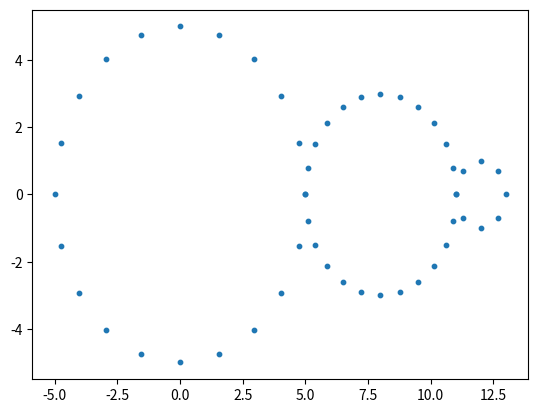

Write Python code to recreate this figure.
import numpy as np
import scipy.spatial
import scipy as sp
import matplotlib.pyplot as plt

'''
    Creating some toy data in R^2.
    Three rings, each sharing a point with the last
'''
ring1 = [[5*np.sin(x),
          5*np.cos(x)] for x in np.arange(0, 2*np.pi, np.pi/10)]

ring2 = [[3*np.sin(x)+8.0,
          3*np.cos(x)] for x in np.arange(0, 2*np.pi, np.pi/12)]

ring3 = [[1*np.sin(x)+12.0,
          1*np.cos(x)] for x in np.arange(0, 2*np.pi, np.pi/4)]


'''
    Arrange the coordinates from the rings in an array.
'''
data = np.array(ring1+ring2+ring3)

'''
    Plot the points so we can see what they look like.
    (s determines the size of the points)
'''
plt.scatter(data[:, 0], data[:, 1], s=10)

'''
    Create a distance matrix.
'''
dist_matrix = sp.spatial.distance.squareform(
        sp.spatial.distance.pdist(data, metric='euclidean'))

'''
    Create a .csv file to upload to ripser
'''
np.savetxt('three_rings.csv', dist_matrix, delimiter=',')

'''
    Exercise:
    Go to http://live.ripser.org/
    - Load a 'distance matrix' to compute...
    - in dimensions '0' to '2' and up to distance '6':
    - Upload the .csv file that was created

    What does the output mean? Document your observations.
    Create more examples and record your observations.

'''
